Image classification data set "Dataset" (houssemradhouane/CNN-Algorithm-for-Image-Classification on GitHub). Class labels (12): CPU cooler, Case, Headphone, Keyboard, Mouse, Speaker, case, cooler, headphone, keyboard, mouse, speaker.

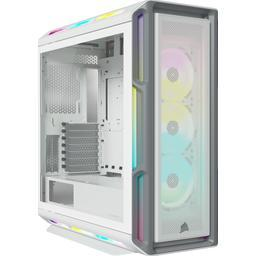
Label: Case

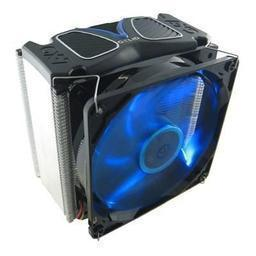
Label: CPU cooler

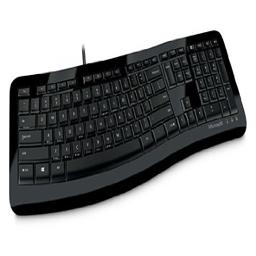
Label: keyboard

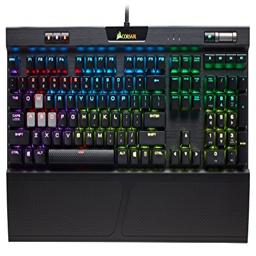
Label: Keyboard

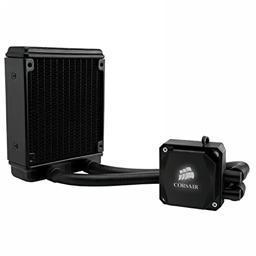
Label: cooler

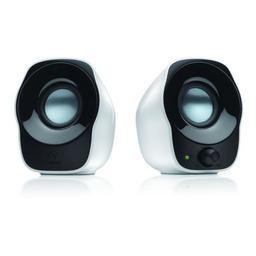
Label: Speaker
